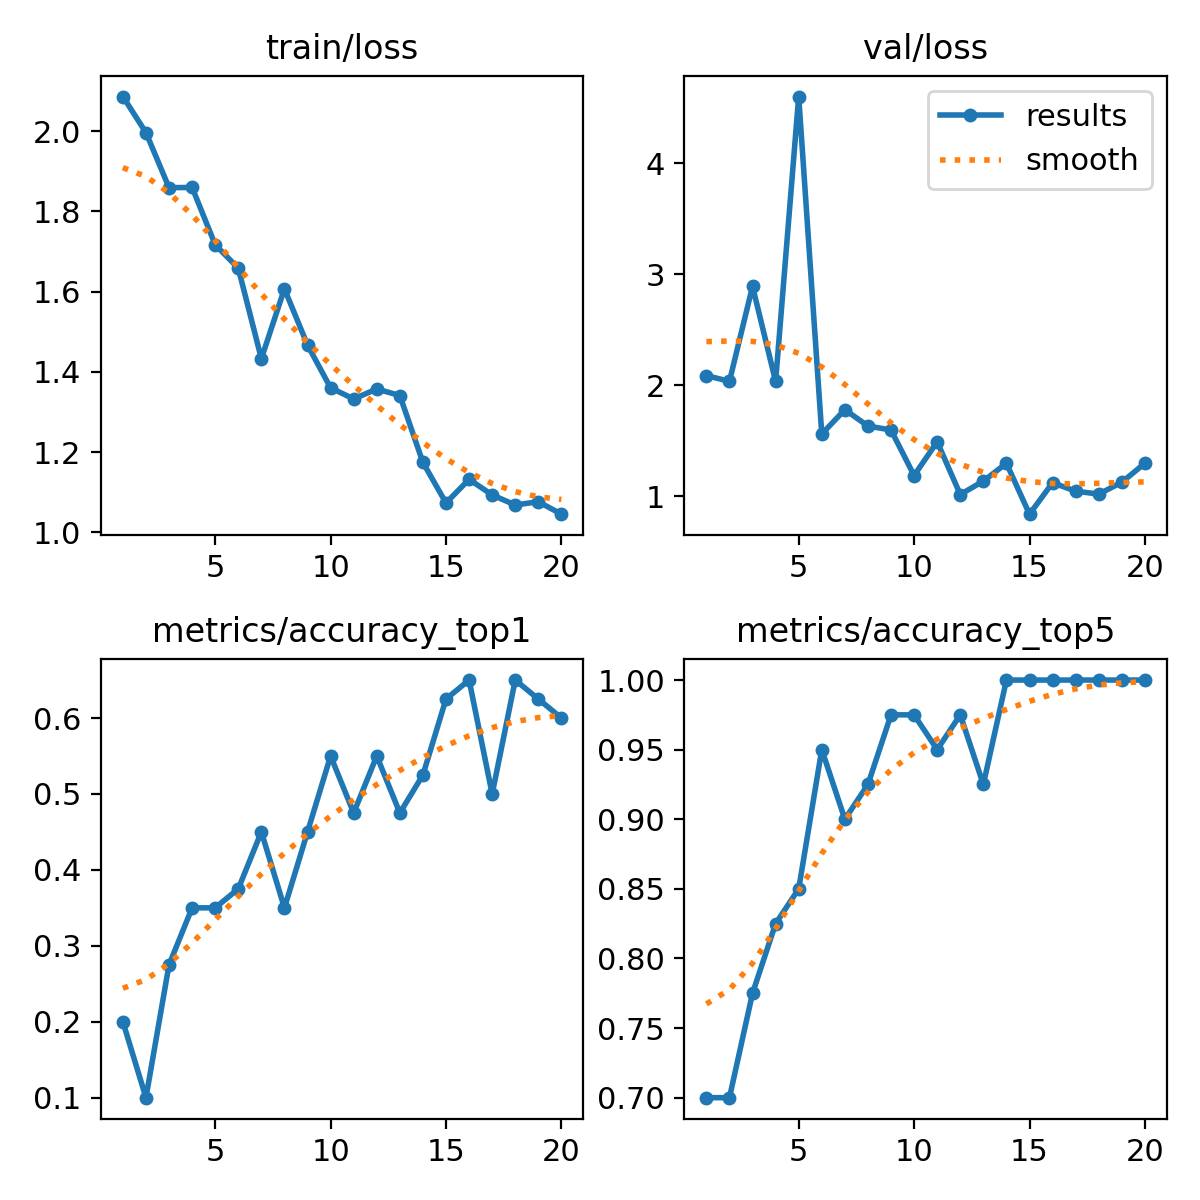

The table this chart was drawn from, first rows:
epoch, time, train/loss, metrics/accuracy_top1, metrics/accuracy_top5, val/loss, lr/pg0, lr/pg1, lr/pg2
1, 48.01, 2.086, 0.2, 0.7, 2.087, 0.0002166, 0.0002166, 0.0002166
2, 56.98, 1.996, 0.1, 0.7, 2.035, 0.0004196, 0.0004196, 0.0004196
3, 61.82, 1.859, 0.275, 0.775, 2.891, 0.0006004, 0.0006004, 0.0006004
4, 69.81, 1.859, 0.35, 0.825, 2.034, 0.0007093, 0.0007093, 0.0007093
5, 75.84, 1.717, 0.35, 0.85, 4.6, 0.0006681, 0.0006681, 0.0006681
6, 81.81, 1.658, 0.375, 0.95, 1.561, 0.0006268, 0.0006268, 0.0006268
7, 88.84, 1.433, 0.45, 0.9, 1.78, 0.0005856, 0.0005856, 0.0005856
8, 94.82, 1.607, 0.35, 0.925, 1.633, 0.0005444, 0.0005444, 0.0005444
9, 100.7, 1.467, 0.45, 0.975, 1.597, 0.0005031, 0.0005031, 0.0005031
10, 106.8, 1.36, 0.55, 0.975, 1.187, 0.0004619, 0.0004619, 0.0004619
11, 135.9, 1.332, 0.475, 0.95, 1.491, 0.0004207, 0.0004207, 0.0004207
12, 142.2, 1.357, 0.55, 0.975, 1.016, 0.0003794, 0.0003794, 0.0003794
13, 148.1, 1.341, 0.475, 0.925, 1.137, 0.0003382, 0.0003382, 0.0003382
14, 154.2, 1.174, 0.525, 1, 1.297, 0.000297, 0.000297, 0.000297
15, 160.2, 1.073, 0.625, 1, 0.8389, 0.0002557, 0.0002557, 0.0002557
16, 165.9, 1.132, 0.65, 1, 1.122, 0.0002145, 0.0002145, 0.0002145
17, 173, 1.093, 0.5, 1, 1.046, 0.0001733, 0.0001733, 0.0001733
18, 179.8, 1.068, 0.65, 1, 1.02, 0.000132, 0.000132, 0.000132
19, 185.9, 1.076, 0.625, 1, 1.126, 9.0797e-05, 9.0797e-05, 9.0797e-05
20, 191.9, 1.045, 0.6, 1, 1.298, 4.95635e-05, 4.95635e-05, 4.95635e-05
